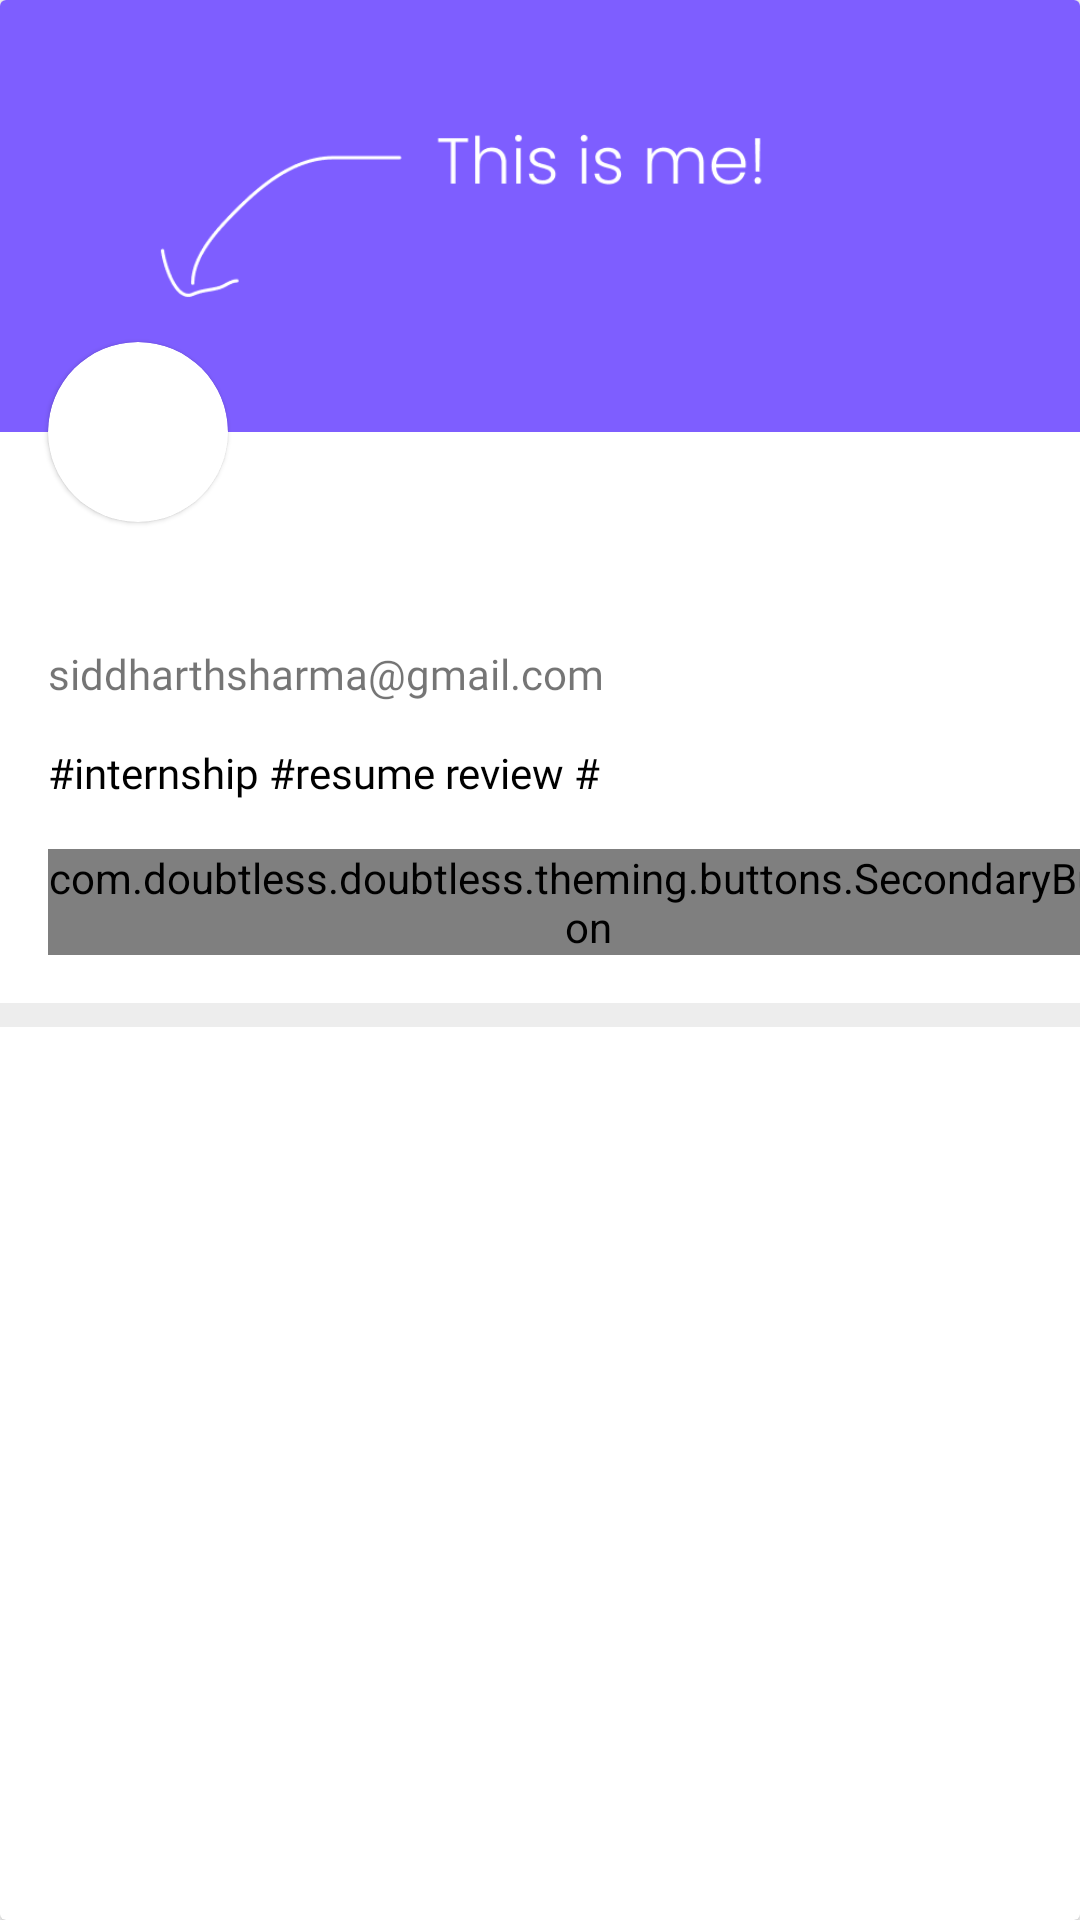

Write the Android layout XML for this screen, with the resource values it uses.
<!-- AndroidManifest.xml: application theme Theme.Doubtless -->
<!-- res/layout/user_profile_layout.xml -->
<?xml version="1.0" encoding="utf-8"?>
<androidx.cardview.widget.CardView xmlns:android="http://schemas.android.com/apk/res/android"
    xmlns:app="http://schemas.android.com/apk/res-auto"
    xmlns:tools="http://schemas.android.com/tools"
    android:layout_width="match_parent"
    android:layout_height="wrap_content"
    android:elevation="0dp">

    <androidx.constraintlayout.widget.ConstraintLayout
        android:layout_width="match_parent"
        android:layout_height="wrap_content">

        <ImageView
            android:id="@+id/iv_thumbnail"
            android:layout_width="match_parent"
            android:layout_height="0dp"
            android:src="@drawable/user_profile_thumnail"
            app:layout_constraintDimensionRatio="5:2"
            app:layout_constraintTop_toTopOf="parent" />

        <androidx.cardview.widget.CardView
            android:id="@+id/cv_user_image"
            android:layout_width="wrap_content"
            android:layout_height="wrap_content"
            android:layout_gravity="center"
            android:layout_marginStart="16dp"
            android:elevation="12dp"
            app:cardCornerRadius="50dp"
            app:cardElevation="1dp"
            app:layout_constraintBottom_toBottomOf="@id/iv_thumbnail"
            app:layout_constraintStart_toStartOf="parent"
            app:layout_constraintTop_toBottomOf="@id/iv_thumbnail">

            <ImageView
                android:id="@+id/iv_user_image"
                android:layout_width="60dp"
                android:layout_height="60dp"
                android:layout_gravity="center"
                android:scaleType="centerCrop"
                android:src="@drawable/ic_user" />
        </androidx.cardview.widget.CardView>

        <TextView
            android:id="@+id/tv_name"
            android:layout_width="wrap_content"
            android:layout_height="wrap_content"
            android:layout_gravity="center"
            android:layout_marginTop="14dp"
            android:fontFamily="@font/poppins"
            android:textColor="@color/black"
            android:textSize="20dp"
            app:layout_constraintStart_toStartOf="@id/cv_user_image"
            app:layout_constraintTop_toBottomOf="@id/cv_user_image"
            tools:text="Siddharth Sharma" />

        <ImageView
            android:id="@+id/user_badge"
            android:layout_width="16dp"
            android:layout_height="16dp"
            android:layout_marginStart="2dp"
            android:src="@drawable/ic_verified"
            android:visibility="invisible"
            app:layout_constraintBottom_toBottomOf="@+id/tv_name"
            app:layout_constraintStart_toEndOf="@+id/tv_name"
            app:layout_constraintTop_toTopOf="@id/tv_name"
            app:tint="@color/purple" />

        <TextView
            android:id="@+id/tv_user_email"
            android:layout_width="wrap_content"
            android:layout_height="wrap_content"
            android:layout_gravity="center"
            android:layout_marginTop="0dp"
            android:fontFamily="@font/poppins"
            android:text="siddharthsharma@gmail.com"
            android:textSize="14dp"
            app:layout_constraintStart_toStartOf="@id/tv_name"
            app:layout_constraintTop_toBottomOf="@id/tv_name" />

        <TextView
            android:id="@+id/tv_bio"
            android:layout_width="0dp"
            android:layout_height="wrap_content"
            android:layout_gravity="center"
            android:layout_marginTop="14dp"
            android:layout_marginEnd="12dp"
            android:fontFamily="@font/poppins"
            android:textColor="@color/black"
            android:textSize="14dp"
            app:layout_constraintEnd_toEndOf="parent"
            app:layout_constraintStart_toStartOf="@id/tv_user_email"
            app:layout_constraintTop_toBottomOf="@id/tv_user_email"
            android:text="#internship #resume review #" />

        <com.doubtless.doubtless.theming.buttons.SecondaryButton
            android:id="@+id/btn_signout"
            android:layout_width="wrap_content"
            android:layout_height="wrap_content"
            android:layout_gravity="center"
            android:layout_marginTop="16dp"
            android:visibility="visible"
            app:layout_constraintStart_toStartOf="@id/tv_bio"
            app:layout_constraintTop_toBottomOf="@id/tv_bio"
            app:text="SIGN OUT" />

        <TextView
            android:id="@+id/btn_delete_account"
            android:layout_width="wrap_content"
            android:layout_height="wrap_content"
            android:layout_gravity="center"
            android:layout_margin="16dp"
            android:background="@android:color/transparent"
            android:elevation="8dp"
            android:text="Delete Account"
            android:textSize="12dp"
            android:visibility="gone"
            app:layout_constraintStart_toStartOf="parent"
            app:layout_constraintTop_toTopOf="parent" />

        <TextView
            android:id="@+id/btnFeedback"
            android:layout_width="wrap_content"
            android:layout_height="wrap_content"
            android:layout_gravity="center"
            android:layout_margin="16dp"
            android:background="@android:color/transparent"
            android:elevation="8dp"
            android:text="Submit Feedback"
            android:textSize="12dp"
            android:visibility="gone"
            app:layout_constraintStart_toStartOf="parent"
            app:layout_constraintTop_toTopOf="parent" />

        <View
            android:layout_width="match_parent"
            android:layout_height="8dp"
            android:layout_gravity="bottom"
            android:background="@color/separation_grey"
            app:layout_constraintTop_toBottomOf="@id/btn_signout"
            android:layout_marginTop="16dp"/>

    </androidx.constraintlayout.widget.ConstraintLayout>
</androidx.cardview.widget.CardView>
<!-- resources referenced by this layout -->
<resources>
  <color name="black">#FF000000</color>
  <color name="purple">#7f5eff</color>
  <color name="separation_grey">#99E1E1E1</color>
  <!-- drawable ic_verified (drawable) -->
  <vector android:height="24dp" android:tint="#A93AFF"
      android:viewportHeight="24" android:viewportWidth="24"
      android:width="24dp" xmlns:android="http://schemas.android.com/apk/res/android">
      <path android:fillColor="@android:color/white" android:pathData="M23,12l-2.44,-2.79l0.34,-3.69l-3.61,-0.82L15.4,1.5L12,2.96L8.6,1.5L6.71,4.69L3.1,5.5L3.44,9.2L1,12l2.44,2.79l-0.34,3.7l3.61,0.82L8.6,22.5l3.4,-1.47l3.4,1.46l1.89,-3.19l3.61,-0.82l-0.34,-3.69L23,12zM10.09,16.72l-3.8,-3.81l1.48,-1.48l2.32,2.33l5.85,-5.87l1.48,1.48L10.09,16.72z"/>
  </vector>
  <!-- drawable user_profile_thumnail: png bitmap (drawable, 8077 bytes) -->
  <style name="Theme.Doubtless" parent="Theme.MaterialComponents.Light.NoActionBar">
          
          <item name="colorPrimary">@color/purple</item>
          <item name="colorPrimaryVariant">@color/purple</item>
          <item name="colorOnPrimary">@color/black</item>
          
          <item name="colorSecondary">@color/purple</item>
          <item name="colorSecondaryVariant">@color/purple</item>
          <item name="colorOnSecondary">@color/black</item>
          <item name="colorOnSurface">@color/black</item>
  
          
  
          <item name="android:statusBarColor">@color/cream</item>
          <item name="android:windowLightStatusBar">true</item>
  
          <item name="android:windowLightNavigationBar">true</item>
          <item name="android:navigationBarColor">@color/cream</item>
      </style>
  <color name="cream">#FFFFFF</color>
</resources>
